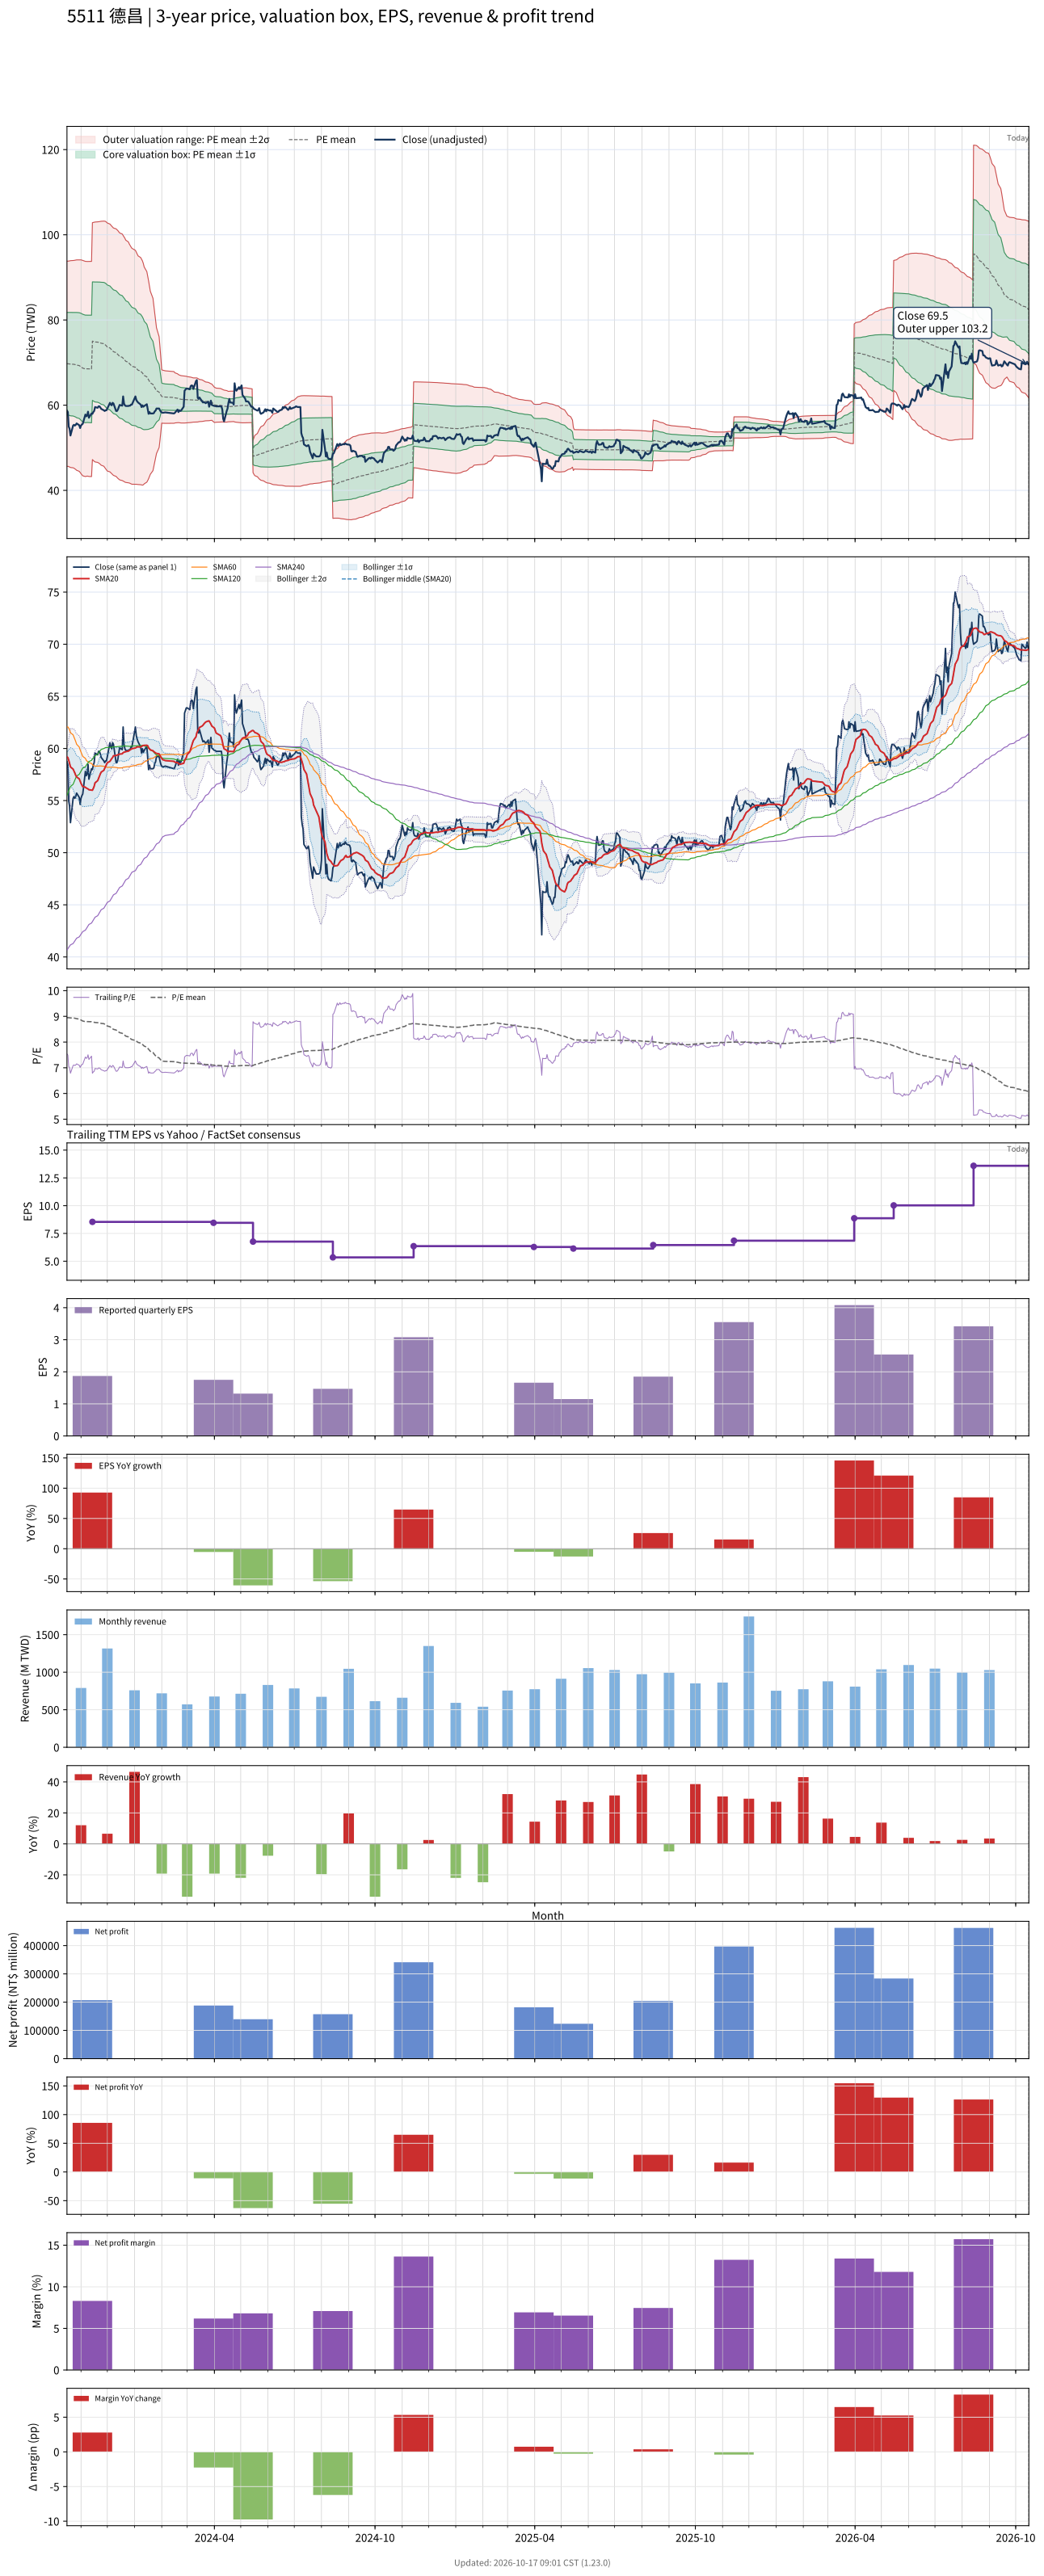

The data file committed next to this chart (first rows):
# chart-version: skill-stock-dynamic-val…
date, close, available_date, period_end, eps, ttm_eps, pe, pe_mean, pe_std, price_m2, price_m1, price_mean, price_p1, price_p2, forward_eps, forward_pe, forward_pe_mean, forward_pe_std, forward_price_m2, forward_price_m1, forward_price_mean, forward_price_p1, forward_price_p2, sma20
2023-10-16, 58.72, 2023-08-14, 2023-06-30, 3.17, 7.791, 7.537, 8.949, 1.546, 45.63, 57.67, 69.72, 81.77, 93.82, , , , , , , , , , 59.2
2023-10-17, 58.39, 2023-08-14, 2023-06-30, 3.17, 7.791, 7.495, 8.951, 1.545, 45.66, 57.7, 69.73, 81.77, 93.8, , , , , , , , , , 59.13
2023-10-18, 54.97, 2023-08-14, 2023-06-30, 3.17, 7.791, 7.056, 8.948, 1.548, 45.59, 57.65, 69.71, 81.77, 93.83, , , , , , , , , , 58.87
2023-10-19, 54.47, 2023-08-14, 2023-06-30, 3.17, 7.791, 6.991, 8.944, 1.552, 45.5, 57.59, 69.68, 81.78, 93.87, , , , , , , , , , 58.57
2023-10-20, 52.88, 2023-08-14, 2023-06-30, 3.17, 7.791, 6.788, 8.94, 1.558, 45.37, 57.51, 69.65, 81.78, 93.92, , , , , , , , , , 58.23
2023-10-23, 55.22, 2023-08-14, 2023-06-30, 3.17, 7.791, 7.088, 8.937, 1.561, 45.3, 57.46, 69.62, 81.79, 93.95, , , , , , , , , , 58.02
2023-10-24, 55.39, 2023-08-14, 2023-06-30, 3.17, 7.791, 7.109, 8.933, 1.565, 45.21, 57.4, 69.59, 81.79, 93.98, , , , , , , , , , 57.83
2023-10-25, 55.22, 2023-08-14, 2023-06-30, 3.17, 7.791, 7.088, 8.927, 1.571, 45.07, 57.31, 69.55, 81.78, 94.02, , , , , , , , , , 57.64
2023-10-26, 55.39, 2023-08-14, 2023-06-30, 3.17, 7.791, 7.109, 8.92, 1.577, 44.92, 57.2, 69.49, 81.78, 94.06, , , , , , , , , , 57.42
2023-10-27, 55.72, 2023-08-14, 2023-06-30, 3.17, 7.791, 7.152, 8.91, 1.585, 44.72, 57.07, 69.41, 81.76, 94.1, , , , , , , , , , 57.27
2023-10-30, 55.3, 2023-08-14, 2023-06-30, 3.17, 7.791, 7.099, 8.895, 1.593, 44.47, 56.88, 69.29, 81.71, 94.12, , , , , , , , , , 57.09
2023-10-31, 54.63, 2023-08-14, 2023-06-30, 3.17, 7.791, 7.013, 8.876, 1.602, 44.19, 56.67, 69.15, 81.64, 94.12, , , , , , , , , , 56.86
2023-11-01, 55.22, 2023-08-14, 2023-06-30, 3.17, 7.791, 7.088, 8.86, 1.61, 43.93, 56.48, 69.02, 81.57, 94.11, , , , , , , , , , 56.66
2023-11-02, 55.47, 2023-08-14, 2023-06-30, 3.17, 7.791, 7.12, 8.839, 1.617, 43.67, 56.27, 68.86, 81.46, 94.05, , , , , , , , , , 56.49
2023-11-03, 55.64, 2023-08-14, 2023-06-30, 3.17, 7.791, 7.141, 8.818, 1.622, 43.42, 56.06, 68.7, 81.34, 93.98, , , , , , , , , , 56.34
2023-11-06, 57.8, 2023-08-14, 2023-06-30, 3.17, 7.791, 7.42, 8.793, 1.621, 43.25, 55.88, 68.51, 81.13, 93.76, , , , , , , , , , 56.28
2023-11-07, 57.39, 2023-08-14, 2023-06-30, 3.17, 7.791, 7.366, 8.796, 1.618, 43.31, 55.92, 68.53, 81.13, 93.74, , , , , , , , , , 56.2
2023-11-08, 57.55, 2023-08-14, 2023-06-30, 3.17, 7.791, 7.388, 8.798, 1.616, 43.36, 55.95, 68.54, 81.13, 93.73, , , , , , , , , , 56.16
2023-11-09, 58.47, 2023-08-14, 2023-06-30, 3.17, 7.791, 7.505, 8.796, 1.617, 43.33, 55.93, 68.53, 81.13, 93.73, , , , , , , , , , 56.12
2023-11-10, 57.05, 2023-08-14, 2023-06-30, 3.17, 7.791, 7.323, 8.794, 1.62, 43.27, 55.89, 68.51, 81.13, 93.75, , , , , , , , , , 56.04
2023-11-13, 58.05, 2023-08-14, 2023-06-30, 3.17, 7.791, 7.452, 8.792, 1.621, 43.24, 55.87, 68.5, 81.12, 93.75, , , , , , , , , , 56.01
2023-11-14, 57.97, 2023-11-14, 2023-09-30, 1.87, 8.541, 6.787, 8.785, 1.628, 47.23, 61.14, 75.04, 88.94, 102.8, , , , , , , , , , 55.99
2023-11-15, 58.39, 2023-11-14, 2023-09-30, 1.87, 8.541, 6.836, 8.776, 1.635, 47.02, 60.99, 74.96, 88.93, 102.9, , , , , , , , , , 56.16
2023-11-16, 58.64, 2023-11-14, 2023-09-30, 1.87, 8.541, 6.865, 8.768, 1.642, 46.84, 60.87, 74.89, 88.92, 103, , , , , , , , , , 56.37
2023-11-17, 59.56, 2023-11-14, 2023-09-30, 1.87, 8.541, 6.973, 8.762, 1.648, 46.68, 60.76, 74.84, 88.91, 103, , , , , , , , , , 56.7
2023-11-20, 59.39, 2023-11-14, 2023-09-30, 1.87, 8.541, 6.953, 8.757, 1.652, 46.57, 60.68, 74.8, 88.91, 103, , , , , , , , , , 56.91
2023-11-21, 59.72, 2023-11-14, 2023-09-30, 1.87, 8.541, 6.992, 8.752, 1.657, 46.45, 60.6, 74.75, 88.91, 103.1, , , , , , , , , , 57.13
2023-11-22, 59.72, 2023-11-14, 2023-09-30, 1.87, 8.541, 6.992, 8.746, 1.662, 46.31, 60.51, 74.7, 88.9, 103.1, , , , , , , , , , 57.35
2023-11-23, 59.47, 2023-11-14, 2023-09-30, 1.87, 8.541, 6.963, 8.737, 1.669, 46.12, 60.37, 74.62, 88.88, 103.1, , , , , , , , , , 57.56
2023-11-24, 59.14, 2023-11-14, 2023-09-30, 1.87, 8.541, 6.924, 8.727, 1.676, 45.91, 60.23, 74.54, 88.86, 103.2, , , , , , , , , , 57.73
2023-11-27, 58.81, 2023-11-14, 2023-09-30, 1.87, 8.541, 6.885, 8.715, 1.684, 45.67, 60.05, 74.44, 88.82, 103.2, , , , , , , , , , 57.9
2023-11-28, 58.64, 2023-11-14, 2023-09-30, 1.87, 8.541, 6.865, 8.697, 1.692, 45.38, 59.83, 74.28, 88.73, 103.2, , , , , , , , , , 58.1
2023-11-29, 58.81, 2023-11-14, 2023-09-30, 1.87, 8.541, 6.885, 8.677, 1.699, 45.08, 59.6, 74.11, 88.62, 103.1, , , , , , , , , , 58.28
2023-11-30, 58.81, 2023-11-14, 2023-09-30, 1.87, 8.541, 6.885, 8.65, 1.702, 44.81, 59.34, 73.88, 88.42, 103, , , , , , , , , , 58.45
2023-12-01, 59.22, 2023-11-14, 2023-09-30, 1.87, 8.541, 6.934, 8.624, 1.704, 44.55, 59.1, 73.66, 88.21, 102.8, , , , , , , , , , 58.63
2023-12-04, 60.56, 2023-11-14, 2023-09-30, 1.87, 8.541, 7.09, 8.597, 1.703, 44.34, 58.89, 73.43, 87.97, 102.5, , , , , , , , , , 58.77
2023-12-05, 60.14, 2023-11-14, 2023-09-30, 1.87, 8.541, 7.041, 8.57, 1.701, 44.14, 58.67, 73.2, 87.73, 102.3, , , , , , , , , , 58.91
2023-12-06, 59.97, 2023-11-14, 2023-09-30, 1.87, 8.541, 7.021, 8.544, 1.701, 43.92, 58.45, 72.97, 87.5, 102, , , , , , , , , , 59.03
2023-12-07, 60.56, 2023-11-14, 2023-09-30, 1.87, 8.541, 7.09, 8.519, 1.701, 43.72, 58.24, 72.77, 87.29, 101.8, , , , , , , , , , 59.13
2023-12-08, 60.39, 2023-11-14, 2023-09-30, 1.87, 8.541, 7.07, 8.494, 1.7, 43.52, 58.04, 72.55, 87.07, 101.6, , , , , , , , , , 59.3
2023-12-11, 58.64, 2023-11-14, 2023-09-30, 1.87, 8.541, 6.865, 8.469, 1.701, 43.28, 57.81, 72.33, 86.86, 101.4, , , , , , , , , , 59.33
2023-12-12, 58.64, 2023-11-14, 2023-09-30, 1.87, 8.541, 6.865, 8.443, 1.702, 43.05, 57.58, 72.12, 86.65, 101.2, , , , , , , , , , 59.36
2023-12-13, 58.97, 2023-11-14, 2023-09-30, 1.87, 8.541, 6.904, 8.418, 1.702, 42.83, 57.36, 71.9, 86.44, 101, , , , , , , , , , 59.39
2023-12-14, 59.56, 2023-11-14, 2023-09-30, 1.87, 8.541, 6.973, 8.391, 1.699, 42.65, 57.16, 71.67, 86.19, 100.7, , , , , , , , , , 59.44
2023-12-15, 60.06, 2023-11-14, 2023-09-30, 1.87, 8.541, 7.031, 8.366, 1.697, 42.47, 56.97, 71.46, 85.95, 100.4, , , , , , , , , , 59.46
2023-12-18, 59.89, 2023-11-14, 2023-09-30, 1.87, 8.541, 7.012, 8.341, 1.694, 42.3, 56.77, 71.24, 85.71, 100.2, , , , , , , , , , 59.49
2023-12-19, 62.06, 2023-11-14, 2023-09-30, 1.87, 8.541, 7.266, 8.315, 1.687, 42.2, 56.61, 71.02, 85.44, 99.85, , , , , , , , , , 59.6
2023-12-20, 60.39, 2023-11-14, 2023-09-30, 1.87, 8.541, 7.07, 8.289, 1.682, 42.07, 56.44, 70.8, 85.17, 99.53, , , , , , , , , , 59.64
2023-12-21, 59.97, 2023-11-14, 2023-09-30, 1.87, 8.541, 7.021, 8.262, 1.675, 41.95, 56.26, 70.57, 84.88, 99.18, , , , , , , , , , 59.66
2023-12-22, 59.81, 2023-11-14, 2023-09-30, 1.87, 8.541, 7.002, 8.231, 1.665, 41.87, 56.09, 70.31, 84.52, 98.74, , , , , , , , , , 59.69
2023-12-25, 59.81, 2023-11-14, 2023-09-30, 1.87, 8.541, 7.002, 8.202, 1.654, 41.79, 55.92, 70.05, 84.19, 98.32, , , , , , , , , , 59.74
2023-12-26, 59.89, 2023-11-14, 2023-09-30, 1.87, 8.541, 7.012, 8.171, 1.642, 41.74, 55.77, 69.79, 83.82, 97.84, , , , , , , , , , 59.81
2023-12-27, 59.89, 2023-11-14, 2023-09-30, 1.87, 8.541, 7.012, 8.144, 1.634, 41.64, 55.6, 69.56, 83.52, 97.48, , , , , , , , , , 59.86
2023-12-28, 60.14, 2023-11-14, 2023-09-30, 1.87, 8.541, 7.041, 8.119, 1.627, 41.55, 55.44, 69.34, 83.24, 97.14, , , , , , , , , , 59.93
2023-12-29, 60.14, 2023-11-14, 2023-09-30, 1.87, 8.541, 7.041, 8.094, 1.621, 41.44, 55.29, 69.13, 82.98, 96.82, , , , , , , , , , 59.97
2024-01-02, 62.06, 2023-11-14, 2023-09-30, 1.87, 8.541, 7.266, 8.066, 1.607, 41.45, 55.18, 68.9, 82.62, 96.34, , , , , , , , , , 60.05
2024-01-03, 61.22, 2023-11-14, 2023-09-30, 1.87, 8.541, 7.168, 8.04, 1.594, 41.43, 55.05, 68.67, 82.29, 95.9, , , , , , , , , , 60.1
2024-01-04, 60.89, 2023-11-14, 2023-09-30, 1.87, 8.541, 7.129, 8.013, 1.583, 41.4, 54.92, 68.44, 81.96, 95.48, , , , , , , , , , 60.15
2024-01-05, 60.64, 2023-11-14, 2023-09-30, 1.87, 8.541, 7.1, 7.987, 1.571, 41.38, 54.8, 68.22, 81.64, 95.05, , , , , , , , , , 60.15
... 671 more rows
